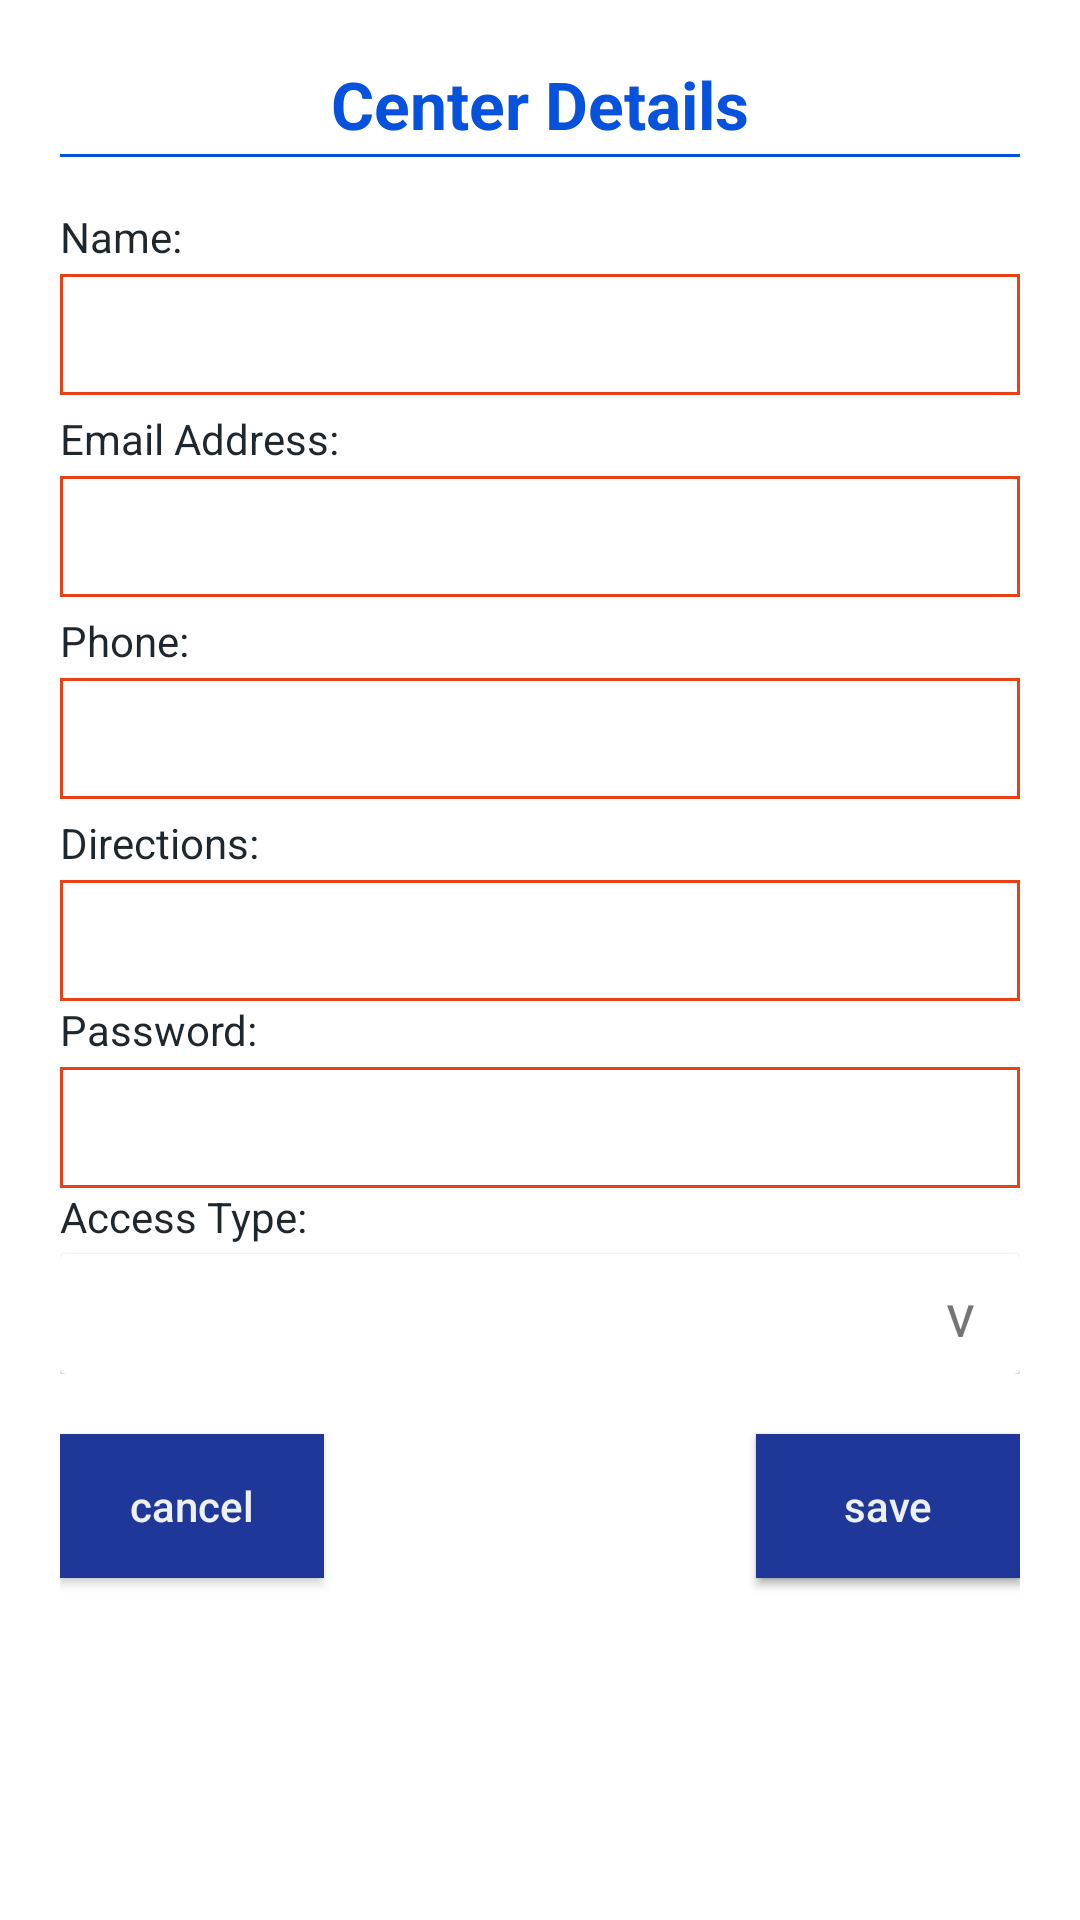

Produce the Android XML layout that renders to this screen, including the resource entries it uses.
<!-- AndroidManifest.xml: application theme AppTheme -->
<!-- res/layout/center_details_dialog.xml -->
<?xml version="1.0" encoding="utf-8"?>
<RelativeLayout xmlns:android="http://schemas.android.com/apk/res/android"
    android:layout_width="match_parent"
    android:layout_height="wrap_content"
    android:background="@drawable/dialog_border"
    android:padding="20dp">

    <TextView
        android:layout_width="wrap_content"
        android:layout_height="wrap_content"
        android:text="Center Details"
        android:textColor="@color/colorPrimary"
        android:textSize="22sp"
        android:textStyle="bold"
        android:layout_centerHorizontal="true"
        android:id="@+id/tvTitle"/>

    <View
        android:layout_width="match_parent"
        android:layout_height="1dp"
        android:layout_marginTop="2dp"
        android:layout_below="@+id/tvTitle"
        android:background="@color/colorPrimary"/>

    <RelativeLayout
        android:layout_width="match_parent"
        android:layout_height="wrap_content"
        android:layout_below="@+id/tvTitle"
        android:layout_marginTop="20dp"
        android:layout_marginBottom="20dp"
        android:id="@+id/rlDetails">

        <TextView
            android:layout_width="wrap_content"
            android:layout_height="wrap_content"
            android:text="Name:"
            android:textSize="14sp"
            android:textColor="@color/colorBlack"
            android:layout_marginBottom="3dp"
            android:id="@+id/name"/>

        <TextView
            android:layout_width="match_parent"
            android:layout_height="wrap_content"
            android:layout_below="@id/name"
            android:text=""
            android:textSize="18sp"
            android:textColor="@color/colorPrimary"
            android:padding="8dp"
            android:layout_marginBottom="5dp"
            android:background="@drawable/list_border"
            android:id="@+id/tvCName"/>

        <TextView
            android:layout_width="wrap_content"
            android:layout_height="wrap_content"
            android:layout_below="@id/tvCName"
            android:text="Email Address:"
            android:textSize="14sp"
            android:textColor="@color/colorBlack"
            android:layout_marginBottom="3dp"
            android:id="@+id/email"/>

        <TextView
            android:layout_width="match_parent"
            android:layout_height="wrap_content"
            android:layout_below="@id/email"
            android:text=""
            android:textSize="18sp"
            android:textColor="@color/colorPrimary"
            android:padding="8dp"
            android:maxLines="1"
            android:layout_marginBottom="5dp"
            android:background="@drawable/list_border"
            android:id="@+id/tvCEmail"/>

        <TextView
            android:layout_width="wrap_content"
            android:layout_height="wrap_content"
            android:layout_below="@id/tvCEmail"
            android:text="Phone:"
            android:textSize="14sp"
            android:textColor="@color/colorBlack"
            android:layout_marginBottom="3dp"
            android:id="@+id/phone"/>

        <TextView
            android:layout_width="match_parent"
            android:layout_height="wrap_content"
            android:layout_below="@id/phone"
            android:text=""
            android:textSize="18sp"
            android:textColor="@color/colorPrimary"
            android:padding="8dp"
            android:maxLines="1"
            android:layout_marginBottom="5dp"
            android:background="@drawable/list_border"
            android:id="@+id/tvCPhone"/>

        <TextView
            android:layout_width="wrap_content"
            android:layout_height="wrap_content"
            android:layout_below="@id/tvCPhone"
            android:text="Directions:"
            android:textSize="14sp"
            android:textColor="@color/colorBlack"
            android:layout_marginBottom="3dp"
            android:id="@+id/direction"/>

        <EditText
            android:layout_width="match_parent"
            android:layout_height="wrap_content"
            android:layout_below="@id/direction"
            android:text=""
            android:textSize="18sp"
            android:textColor="@color/colorPrimary"
            android:padding="8dp"
            android:maxLines="1"
            android:background="@drawable/list_border"
            android:id="@+id/etCDirection"/>

        <TextView
            android:layout_width="wrap_content"
            android:layout_height="wrap_content"
            android:layout_below="@id/etCDirection"
            android:text="Password:"
            android:textSize="14sp"
            android:textColor="@color/colorBlack"
            android:layout_marginBottom="3dp"
            android:id="@+id/password"/>

        <EditText
            android:layout_width="match_parent"
            android:layout_height="wrap_content"
            android:layout_below="@id/password"
            android:text=""
            android:textSize="18sp"
            android:textColor="@color/colorPrimary"
            android:padding="8dp"
            android:maxLines="1"
            android:background="@drawable/list_border"
            android:id="@+id/etCPassword"/>

        <TextView
            android:layout_width="wrap_content"
            android:layout_height="wrap_content"
            android:layout_below="@id/etCPassword"
            android:text="Access Type:"
            android:textSize="14sp"
            android:textColor="@color/colorBlack"
            android:layout_marginBottom="3dp"
            android:id="@+id/accessType"/>

        <android.support.v7.widget.CardView
            android:layout_width="match_parent"
            android:layout_height="wrap_content"
            android:background="@color/colorAccent"
            android:layout_below="@+id/accessType"
            android:id="@+id/cvAccessType">

            <RelativeLayout
                android:layout_width="match_parent"
                android:layout_height="wrap_content">

                <Spinner
                    android:layout_width="match_parent"
                    android:layout_height="wrap_content"
                    android:inputType="textLongMessage"
                    android:textCursorDrawable="@null"
                    android:textColor="@color/colorPrimary"
                    android:textSize="18sp"
                    android:background="@drawable/dialog_border"
                    android:overlapAnchor="false"
                    android:id="@+id/spAccessType"/>

                <TextView
                    android:layout_width="40dp"
                    android:layout_height="40dp"
                    android:layout_centerVertical="true"
                    android:layout_alignParentEnd="true"
                    android:text="v"
                    android:textSize="20sp"
                    android:gravity="center"/>

            </RelativeLayout>

        </android.support.v7.widget.CardView>

    </RelativeLayout>

    <Button
        android:layout_width="wrap_content"
        android:layout_height="wrap_content"
        android:text="cancel"
        android:textAllCaps="false"
        android:textColor="@color/colorAccent"
        android:layout_below="@id/rlDetails"
        android:background="@color/colorPrimaryDark"
        android:id="@+id/btnCCancel"/>

    <Button
        android:layout_width="wrap_content"
        android:layout_height="wrap_content"
        android:text="edit"
        android:textAllCaps="false"
        android:textColor="@color/colorAccent"
        android:layout_below="@id/rlDetails"
        android:layout_alignParentEnd="true"
        android:background="@color/colorPrimaryDark"
        android:id="@+id/btnCEdit"/>

    <Button
        android:layout_width="wrap_content"
        android:layout_height="wrap_content"
        android:text="save"
        android:textAllCaps="false"
        android:textColor="@color/colorAccent"
        android:layout_below="@id/rlDetails"
        android:layout_alignParentEnd="true"
        android:background="@color/colorPrimaryDark"
        android:id="@+id/btnCSave"/>

    <Button
        android:layout_width="wrap_content"
        android:layout_height="wrap_content"
        android:text="delete"
        android:textAllCaps="false"
        android:textColor="@color/colorAccent"
        android:layout_below="@id/rlDetails"
        android:layout_centerHorizontal="true"
        android:background="@color/colorPrimaryDark"
        android:visibility="gone"
        android:id="@+id/btnCDelete" />

</RelativeLayout>
<!-- resources referenced by this layout -->
<resources>
  <color name="colorAccent">#ecf0f1</color>
  <color name="colorBlack">#1e272e</color>
  <color name="colorPrimary">#0652DD</color>
  <color name="colorPrimaryDark">#1e3799</color>
  <!-- drawable list_border (drawable) -->
  <?xml version="1.0" encoding="utf-8"?>
  <shape xmlns:android="http://schemas.android.com/apk/res/android">
      
      
      <solid android:color="@color/colorWhite" />
      
      
      <stroke android:width="1dp" android:color="@color/colorBorder" />
      
      <corners android:radius="0dp" />
  </shape>
  <style name="AppTheme" parent="Theme.AppCompat.Light.DarkActionBar">
          
          <item name="colorPrimary">@color/colorPrimary</item>
          <item name="colorPrimaryDark">@color/colorPrimaryDark</item>
          <item name="colorAccent">@color/colorAccent</item>
          <item name="android:datePickerDialogTheme">@style/DatePickerDialog</item>
          <item name="android:windowBackground">@drawable/ss_image</item>
      </style>
  <color name="colorWhite">#FFFFFF</color>
  <color name="colorBorder">#e84118</color>
  <style name="DatePickerDialog" parent="Base.Theme.AppCompat.Light.Dialog">
          <item name="colorAccent">@color/colorEmerald</item>
      </style>
  <color name="colorEmerald">#2ecc71</color>
</resources>
